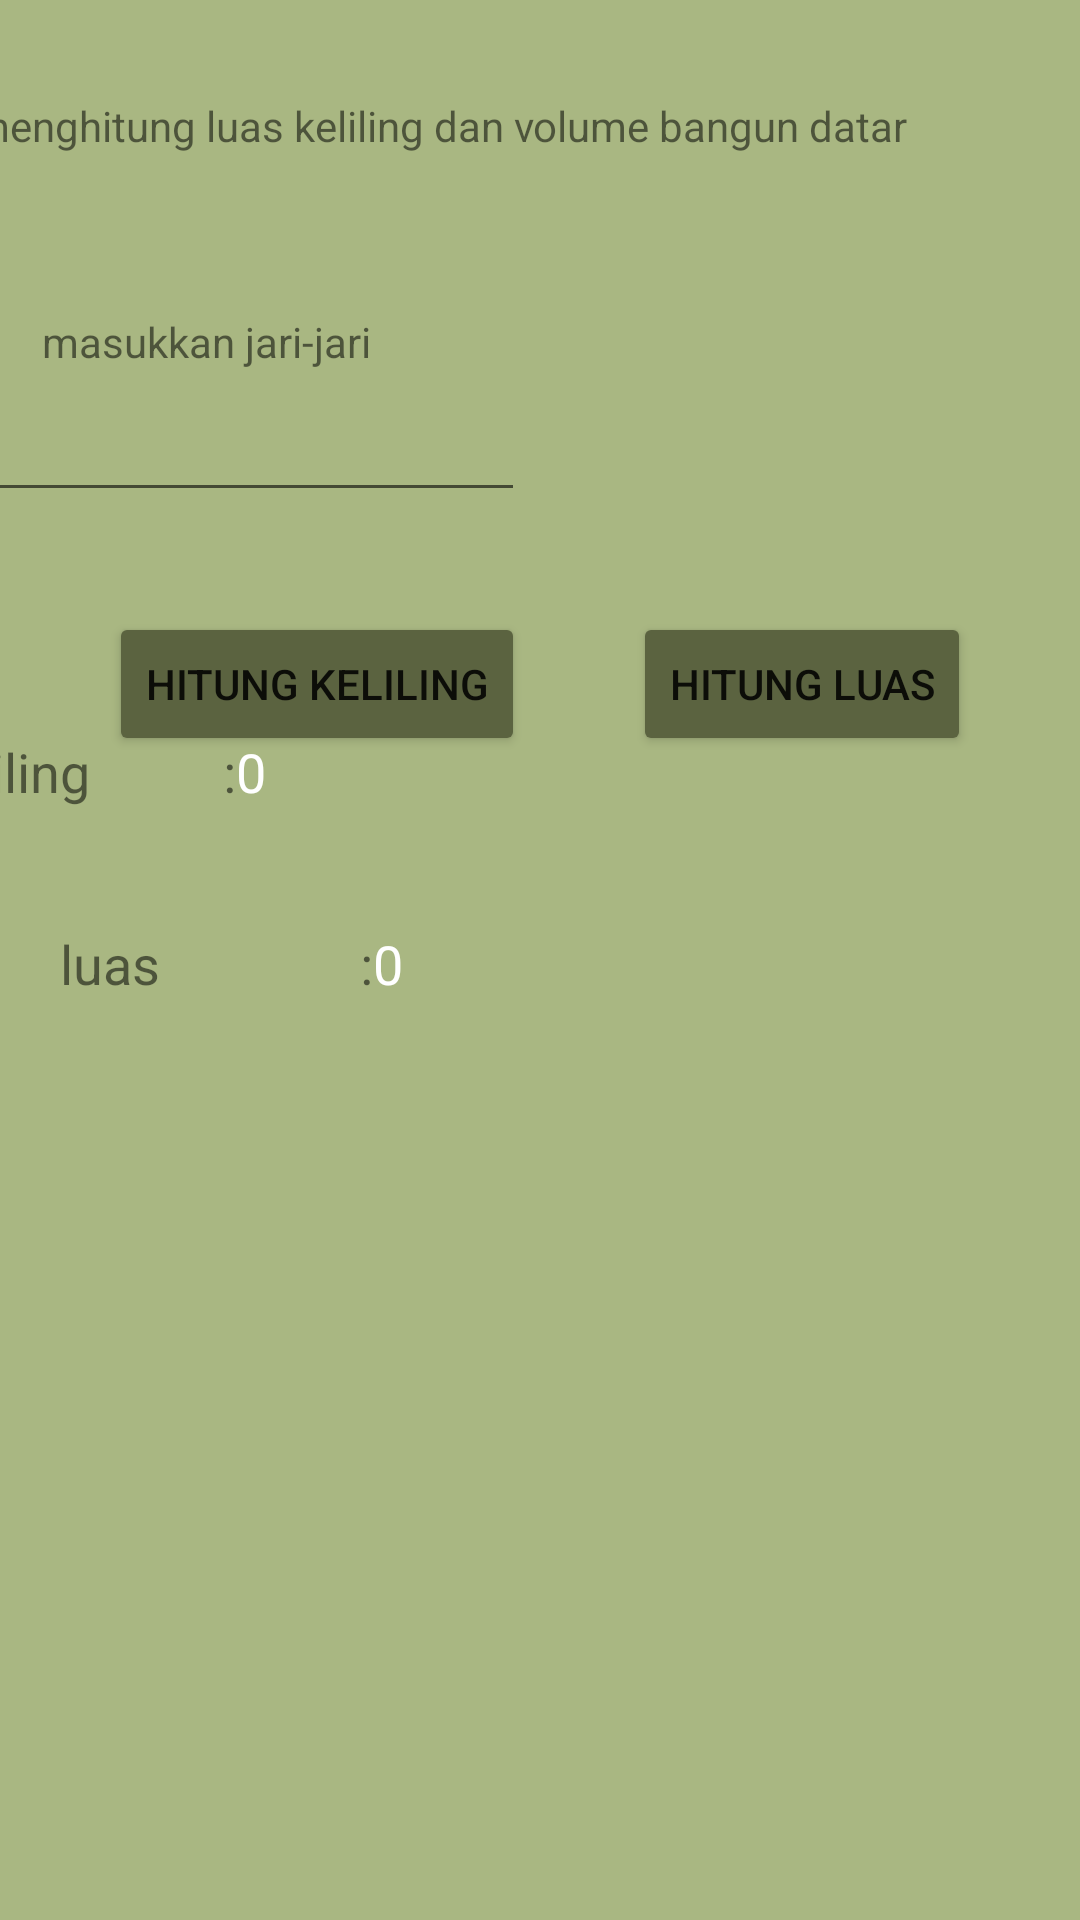

Produce the Android XML layout that renders to this screen, including the resource entries it uses.
<!-- AndroidManifest.xml: application theme Theme.Latihan_5 -->
<!-- res/layout/activity_main_activitylingkaran4.xml -->
<?xml version="1.0" encoding="utf-8"?>
<androidx.constraintlayout.widget.ConstraintLayout xmlns:android="http://schemas.android.com/apk/res/android"
    xmlns:app="http://schemas.android.com/apk/res-auto"
    xmlns:tools="http://schemas.android.com/tools"
    android:layout_width="match_parent"
    android:layout_height="match_parent"
    android:background="#a9b782"
    tools:context=".MainActivitylingkaran4">

    <TextView
        android:id="@+id/textView"
        android:layout_width="379dp"
        android:layout_height="40dp"
        android:layout_marginTop="16dp"
        android:text="menghitung luas keliling dan volume bangun datar"
        app:layout_constraintBottom_toBottomOf="parent"
        app:layout_constraintLeft_toLeftOf="parent"
        app:layout_constraintRight_toRightOf="parent"
        app:layout_constraintTop_toTopOf="parent"
        app:layout_constraintVertical_bias="0.028" />


    <TextView
        android:id="@+id/textView4"
        android:layout_width="wrap_content"
        android:layout_height="wrap_content"
        android:layout_marginTop="32dp"
        android:text="@string/masukkan_jari_jari"
        app:layout_constraintBottom_toTopOf="@+id/edt1"
        app:layout_constraintEnd_toEndOf="parent"
        app:layout_constraintHorizontal_bias="0.056"
        app:layout_constraintStart_toStartOf="parent"
        app:layout_constraintTop_toBottomOf="@+id/textView"
        app:layout_constraintVertical_bias="0.0" />


    <EditText
        android:id="@+id/edt1"
        android:layout_width="wrap_content"
        android:layout_height="wrap_content"
        android:layout_marginEnd="185dp"
        android:ems="10"
        android:inputType="number"
        android:minHeight="48dp"
        app:layout_constraintBottom_toBottomOf="parent"
        app:layout_constraintEnd_toEndOf="parent"
        app:layout_constraintHorizontal_bias="1.0"
        app:layout_constraintStart_toStartOf="parent"
        app:layout_constraintTop_toTopOf="parent"
        app:layout_constraintVertical_bias="0.207"
        tools:ignore="SpeakableTextPresentCheck" />

    <androidx.constraintlayout.widget.Guideline
        android:id="@+id/guideline2"
        android:layout_width="wrap_content"
        android:layout_height="wrap_content"
        android:layout_marginBottom="16dp"
        android:orientation="vertical"
        app:layout_constraintBottom_toTopOf="@+id/textView"
        app:layout_constraintGuide_begin="20dp"
        app:layout_constraintTop_toTopOf="parent" />

    <LinearLayout
        android:id="@+id/linearLayout"
        android:layout_width="406dp"
        android:layout_height="64dp"
        android:layout_marginBottom="302dp"
        android:orientation="horizontal"
        android:paddingLeft="20dp"
        android:paddingTop="20dp"
        android:paddingRight="20dp"
        app:layout_constraintBottom_toBottomOf="parent"
        app:layout_constraintEnd_toEndOf="parent"
        app:layout_constraintHorizontal_bias="1.0"
        app:layout_constraintStart_toStartOf="parent"
        app:layout_constraintTop_toTopOf="parent"
        app:layout_constraintVertical_bias="0.821">

        <TextView
            android:layout_width="100dp"
            android:layout_height="wrap_content"
            android:text="keliling "
            android:textSize="18sp" />

        <TextView
            android:layout_width="wrap_content"
            android:layout_height="wrap_content"
            android:text=":"
            android:textSize="18sp" />

        <TextView
            android:id="@+id/tvkeliling"
            android:layout_width="wrap_content"
            android:layout_height="wrap_content"
            android:textSize="18sp" />

        <TextView
            android:id="@+id/hasil"
            android:layout_width="34dp"
            android:layout_height="28dp"
            android:text="0"
            android:textColor="@color/white"
            android:textSize="18sp" />
    </LinearLayout>

    <LinearLayout
        android:id="@+id/linearLayout2"
        android:layout_width="411dp"
        android:layout_height="75dp"
        android:layout_marginBottom="32dp"
        android:orientation="horizontal"
        android:paddingLeft="20dp"
        android:paddingTop="20dp"
        android:paddingRight="20dp"
        app:layout_constraintBottom_toBottomOf="parent"
        app:layout_constraintEnd_toEndOf="parent"
        app:layout_constraintHorizontal_bias="0.0"
        app:layout_constraintStart_toStartOf="parent"
        app:layout_constraintTop_toBottomOf="@+id/linearLayout"
        app:layout_constraintVertical_bias="0.0">

        <TextView
            android:layout_width="100dp"
            android:layout_height="wrap_content"
            android:text="luas "
            android:textSize="18sp" />

        <TextView
            android:layout_width="wrap_content"
            android:layout_height="wrap_content"
            android:text=":"
            android:textSize="18sp" />

        <TextView
            android:id="@+id/tvluas"
            android:layout_width="wrap_content"
            android:layout_height="wrap_content"
            android:textSize="18sp" />

        <TextView
            android:id="@+id/hasilluas"
            android:layout_width="34dp"
            android:layout_height="28dp"
            android:text="0"
            android:textColor="@color/white"
            android:textSize="18sp" />
    </LinearLayout>

    <Button
        android:id="@+id/button3"
        android:layout_width="wrap_content"
        android:layout_height="wrap_content"
        android:layout_marginTop="70dp"
        android:backgroundTint="#5b6340"
        android:text="hitung keliling"
        app:layout_constraintBottom_toBottomOf="parent"
        app:layout_constraintEnd_toStartOf="@+id/button"
        app:layout_constraintHorizontal_bias="0.52"
        app:layout_constraintStart_toStartOf="parent"
        app:layout_constraintTop_toTopOf="parent"
        app:layout_constraintVertical_bias="0.257" />

    <Button
        android:id="@+id/button"
        android:layout_width="wrap_content"
        android:layout_height="wrap_content"
        android:layout_marginTop="70dp"
        android:backgroundTint="#5b6340"
        android:text="hitung luas"
        app:layout_constraintBottom_toBottomOf="parent"
        app:layout_constraintEnd_toEndOf="parent"
        app:layout_constraintStart_toEndOf="@+id/button3"
        app:layout_constraintTop_toTopOf="parent"
        app:layout_constraintVertical_bias="0.257" />

    <ImageView
        android:id="@+id/imageView6"
        android:layout_width="350dp"
        android:layout_height="165dp"
        app:layout_constraintBottom_toBottomOf="parent"
        app:layout_constraintEnd_toEndOf="parent"
        app:layout_constraintStart_toStartOf="parent"
        app:layout_constraintTop_toBottomOf="@+id/linearLayout2"
        app:layout_constraintVertical_bias="0.216"
        app:srcCompat="@drawable/rumuslingkaran" />


</androidx.constraintlayout.widget.ConstraintLayout>
<!-- resources referenced by this layout -->
<resources>
  <string name="masukkan_jari_jari">masukkan jari-jari</string>
  <style name="Theme.Latihan_5" parent="Theme.MaterialComponents.DayNight.DarkActionBar">
          
          <item name="colorPrimary">@color/purple_500</item>
          <item name="colorPrimaryVariant">@color/purple_700</item>
          <item name="colorOnPrimary">@color/white</item>
          
          <item name="colorSecondary">@color/teal_200</item>
          <item name="colorSecondaryVariant">@color/teal_700</item>
          <item name="colorOnSecondary">@color/black</item>
          
          <item name="android:statusBarColor" tools:targetApi="l">?attr/colorPrimaryVariant</item>
          
      </style>
  <!-- not gathered from this repository: default colours our renderer supplied (Android Studio template values) -->
  <color name="purple_500">#FF6200EE</color>
  <color name="purple_700">#FF3700B3</color>
  <color name="teal_200">#FF03DAC5</color>
  <color name="teal_700">#FF018786</color>
  <color name="black">#FF000000</color>
  <color name="white">#FFFFFFFF</color>
</resources>
